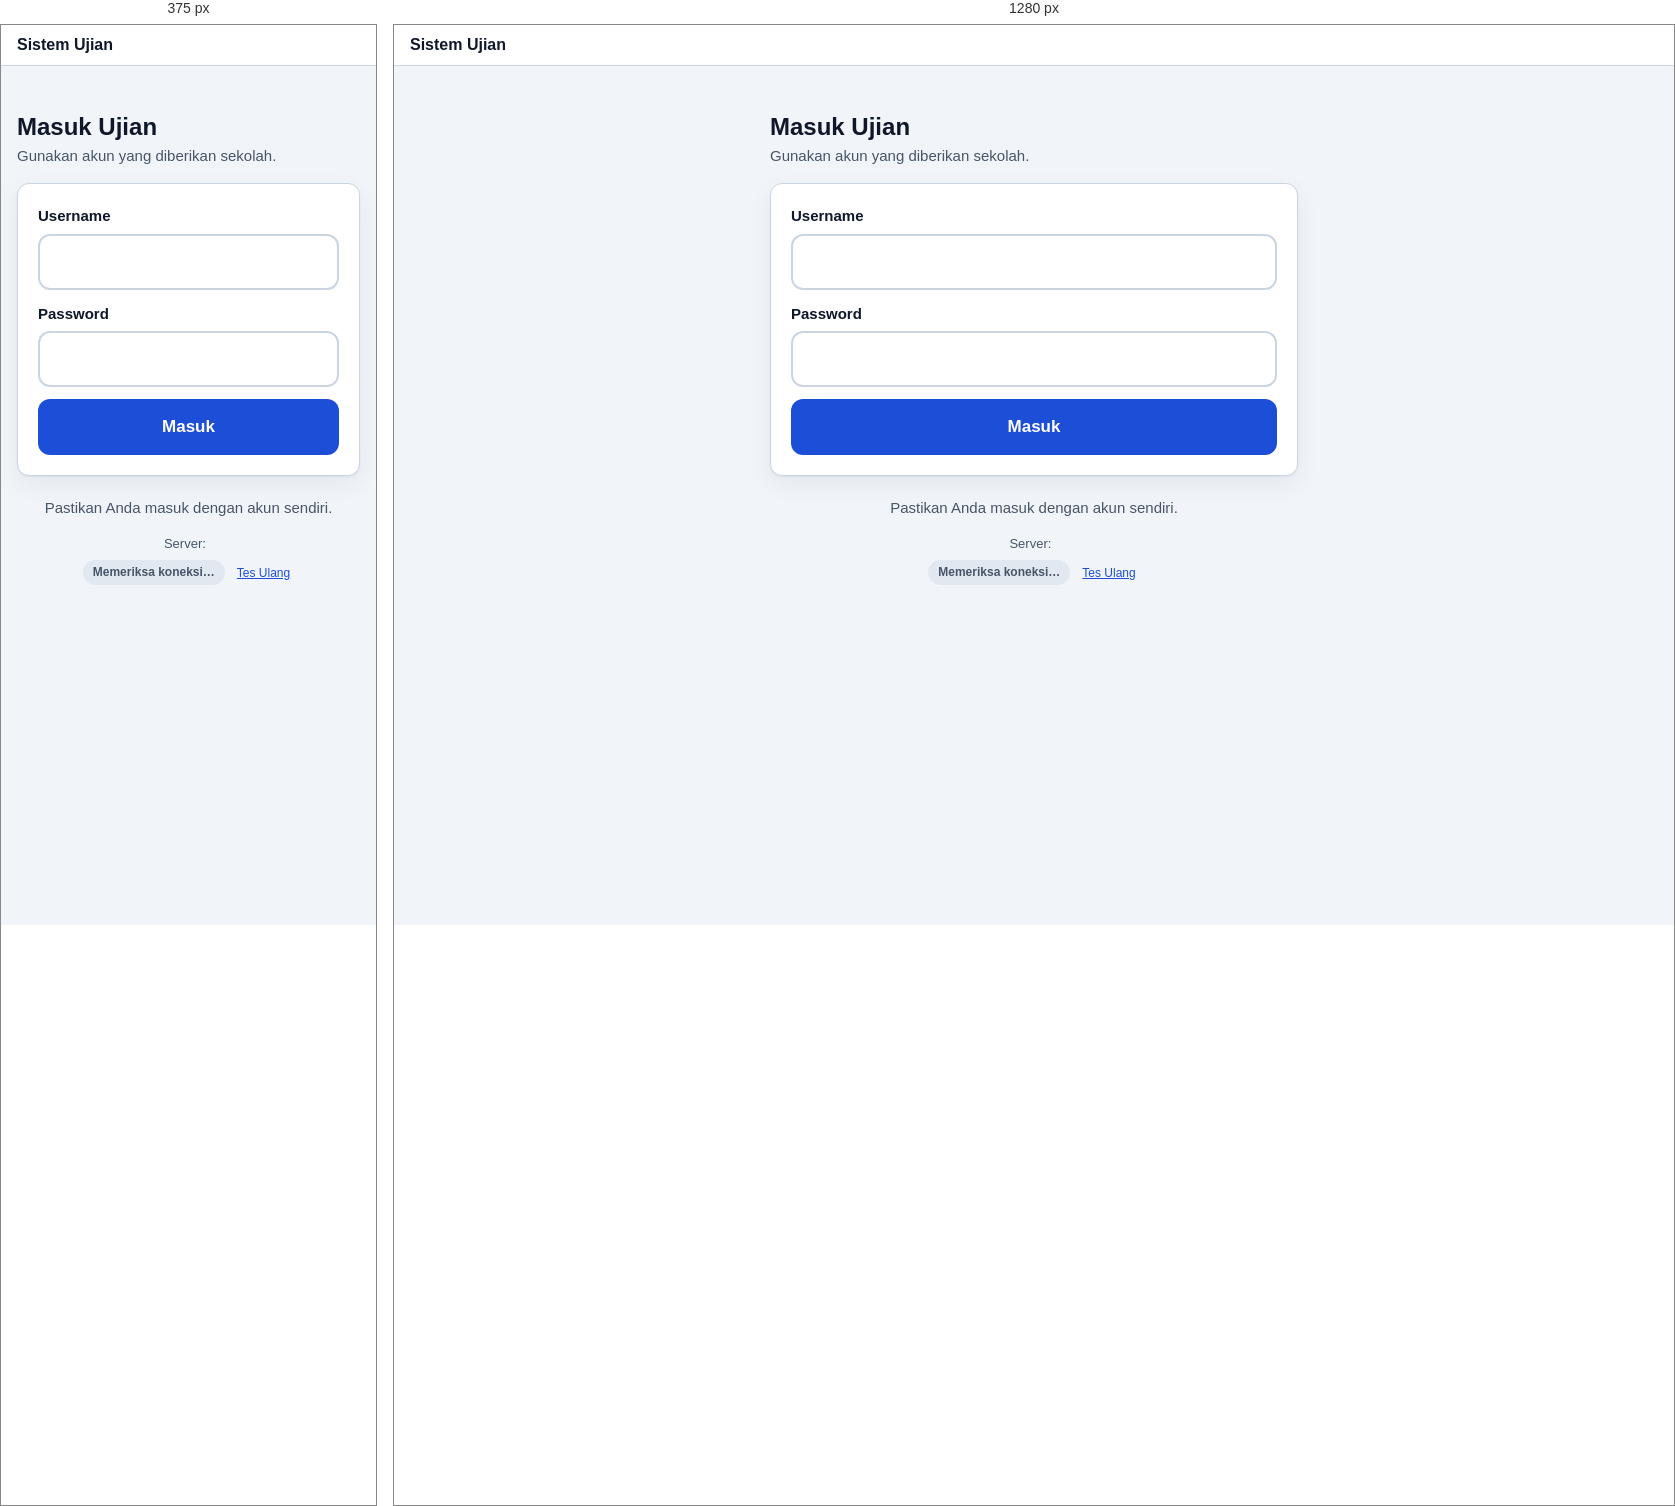
Rendered at 375 px and 1280 px, left to right.

<!-- file: login.html -->
<!-- DEBUG-VIEW START 4 APPPATH\Views\bundle\login.php -->
<!-- DEBUG-VIEW START 2 APPPATH\Views\bundle\_head.php -->
<!DOCTYPE html>
<html lang="id">
<head>
    <meta charset="UTF-8">
    <meta name="viewport" content="width=device-width, initial-scale=1.0, maximum-scale=1.0, user-scalable=no">
    <script src="assets/kiosk-integration.js"></script>
    <link rel="stylesheet" href="assets/exam-app.css?v=65afaef2661f">
    <script>
        window.KIOSK_BUNDLE = true;
        window.__KIOSK_BUNDLE__ = true;
        (function () {
            var params = new URLSearchParams(window.location.search);
            var serverParam = params.get('server');
            var savedServer = null;
            try { savedServer = localStorage.getItem('kiosk_base_url'); } catch (e) {}
            var resolvedBase = serverParam || savedServer || "http:\/\/192.168.43.153:8080";
            if (resolvedBase) {
                try { localStorage.setItem('kiosk_base_url', resolvedBase); } catch (e) {}
            }
            window.KIOSK_BASE_URL = resolvedBase;
        })();
        window.KIOSK_WS_URL = "ws:\/\/192.168.43.153:8060\/ws";

        // Sinkronisasi sesi Kiosk WebView (cross-origin / debug mode):
        // Otomatis sertakan X-Session-ID dan Authorization header pada setiap request fetch,
        // menjamin autentikasi sesi tetap aktif walau cookie pihak ketiga diblokir oleh WebView.
        (function () {
            var origFetch = window.fetch;
            window.fetch = function (url, options) {
                options = options || {};
                var sessId = null;
                try { sessId = localStorage.getItem('kiosk_session_id'); } catch (e) {}
                if (sessId) {
                    options.headers = options.headers || {};
                    if (options.headers instanceof Headers) {
                        if (!options.headers.has('X-Session-ID')) options.headers.append('X-Session-ID', sessId);
                        if (!options.headers.has('Authorization')) options.headers.append('Authorization', 'Bearer ' + sessId);
                    } else if (Array.isArray(options.headers)) {
                        options.headers.push(['X-Session-ID', sessId]);
                        options.headers.push(['Authorization', 'Bearer ' + sessId]);
                    } else {
                        if (!options.headers['X-Session-ID']) options.headers['X-Session-ID'] = sessId;
                        if (!options.headers['Authorization']) options.headers['Authorization'] = 'Bearer ' + sessId;
                    }
                }
                return origFetch.call(this, url, options);
            };
        })();
    </script>
    <style>
        /* Design system kiosk — kontras tinggi, target sentuh besar.
           Sasaran: HP kelas bawah (mis. Redmi 10A 720x1600) dengan layar redup,
           dipakai siswa yang gugup. Prioritas: keterbacaan > dekorasi.
           Tanpa webfont (anggaran bundle); hanya system font stack. */
        :root {
            --kiosk-bg: #f1f5f9; --kiosk-card: #ffffff; --kiosk-ink: #0f172a;
            --kiosk-muted: #475569; --kiosk-primary: #1d4ed8; --kiosk-primary-ink: #ffffff;
            --kiosk-border: #cbd5e1; --kiosk-danger: #b91c1c; --kiosk-danger-bg: #fef2f2;
            --kiosk-ok: #15803d; --kiosk-ok-bg: #f0fdf4; --kiosk-warn: #a16207;
            --kiosk-ink-soft: #334155; --kiosk-surface-2: #f8fafc;
            --kiosk-shadow: 0 1px 2px rgba(15, 23, 42, .06), 0 8px 24px rgba(15, 23, 42, .06);
            /* Target sentuh minimum Android 48dp; 56px untuk aksi utama. */
            --k-tap: 56px; --k-radius: 12px; --k-gap: 16px;
            /* Poni dan bilah gestur Android: tanpa ini header nyelip di balik
               status bar dan tombol terakhir ketiban bilah navigasi. */
            --k-safe-top: env(safe-area-inset-top, 0px);
            --k-safe-bottom: env(safe-area-inset-bottom, 0px);
        }
        * { box-sizing: border-box; -webkit-tap-highlight-color: transparent; }
        body {
            margin: 0; background: var(--kiosk-bg); color: var(--kiosk-ink);
            font-family: -apple-system, BlinkMacSystemFont, "Segoe UI", Roboto, sans-serif;
            font-size: 17px; line-height: 1.55;
            -webkit-text-size-adjust: 100%;
        }
        .k-wrap { max-width: 560px; margin: 0 auto; padding: var(--k-gap);
                  padding-bottom: calc(var(--k-gap) + var(--k-safe-bottom)); }
        .k-card { background: var(--kiosk-card); border: 1px solid var(--kiosk-border);
                  border-radius: var(--k-radius); padding: 20px; box-shadow: var(--kiosk-shadow); }

        /* ── App bar: identitas sekolah, sama di semua halaman ──────────────
           Alasannya bukan hiasan. Perangkat ujian dipegang siswa yang gugup di
           ruangan asing; layar yang tidak menyebut sekolahnya terasa seperti
           halaman uji coba, bukan lembar ujian resmi. */
        .k-appbar {
            display: flex; align-items: center; gap: 12px;
            padding: calc(10px + var(--k-safe-top)) var(--k-gap) 10px;
            background: var(--kiosk-card); border-bottom: 1px solid var(--kiosk-border);
        }
        .k-appbar__logo { width: 38px; height: 38px; flex: 0 0 auto;
                          object-fit: contain; border-radius: 8px; }
        .k-appbar__id { flex: 1; min-width: 0; }
        .k-appbar__school { font-weight: 700; font-size: 16px; line-height: 1.25;
                            white-space: nowrap; overflow: hidden; text-overflow: ellipsis; }
        .k-appbar__tagline { color: var(--kiosk-muted); font-size: 12px; letter-spacing: .02em;
                             white-space: nowrap; overflow: hidden; text-overflow: ellipsis; }

        /* Judul halaman: konteks "saya sedang di mana" tanpa memakan satu layar. */
        .k-pagehead { margin-bottom: var(--k-gap); }
        .k-pagehead h1 { margin: 0 0 2px; }
        .k-pagehead p { margin: 0; color: var(--kiosk-muted); font-size: 15px; }
        h1, h2, h3 { margin: 0 0 12px; line-height: 1.3; }
        h1 { font-size: 24px; } h2 { font-size: 20px; } h3 { font-size: 18px; }
        .k-muted { color: var(--kiosk-muted); font-size: 15px; }

        /* Tombol: tinggi penuh, teks 17px, tidak pernah mengecil di layar sempit. */
        .k-btn {
            display: flex; align-items: center; justify-content: center; gap: 8px;
            width: 100%; min-height: var(--k-tap); padding: 12px 18px;
            background: var(--kiosk-primary); color: var(--kiosk-primary-ink);
            border: 0; border-radius: var(--k-radius);
            font-size: 17px; font-weight: 600; font-family: inherit;
            cursor: pointer; text-decoration: none;
        }
        .k-btn:active { filter: brightness(.92); }
        .k-btn:disabled { opacity: .5; }
        .k-btn--ghost { background: transparent; color: var(--kiosk-primary);
                        border: 2px solid var(--kiosk-border); }
        .k-btn--danger { background: var(--kiosk-danger); }
        .k-btn--sm { min-height: 48px; font-size: 16px; width: auto; padding: 10px 16px; }

        .k-input {
            width: 100%; min-height: var(--k-tap); padding: 14px;
            border: 2px solid var(--kiosk-border); border-radius: var(--k-radius);
            font-size: 17px; font-family: inherit; background: #fff; color: inherit;
        }
        .k-input:focus { outline: none; border-color: var(--kiosk-primary); }
        .k-label { display: block; font-weight: 600; font-size: 15px; margin-bottom: 6px; }

        /* Kotak status: dipakai untuk error/sukses/info yang harus terbaca jelas. */
        .k-note { border-radius: 10px; padding: 14px; font-size: 16px; border: 1px solid; }
        .k-error { color: var(--kiosk-danger); background: var(--kiosk-danger-bg); border-color: #fecaca; }
        .k-ok { color: var(--kiosk-ok); background: var(--kiosk-ok-bg); border-color: #bbf7d0; }

        /* Bar identitas: siswa harus selalu tahu login sebagai siapa. */
        .k-idbar {
            display: flex; align-items: center; gap: 12px;
            background: var(--kiosk-card); border-bottom: 1px solid var(--kiosk-border);
            padding: 12px var(--k-gap);
        }
        .k-idbar__who { flex: 1; min-width: 0; }
        .k-idbar__name { font-weight: 700; font-size: 16px;
                         white-space: nowrap; overflow: hidden; text-overflow: ellipsis; }
        .k-idbar__sub { color: var(--kiosk-muted); font-size: 13px;
                        white-space: nowrap; overflow: hidden; text-overflow: ellipsis; }

        /* Banner status simpan — menempel di atas viewport dan TIDAK hilang
           sendiri; satu-satunya cara lenyap adalah jawaban berhasil tersimpan. */
        /* sticky, bukan fixed: sebagai fixed banner ini menimpa bagian atas
           soal justru ketika siswa paling perlu membacanya. Sticky tetap
           menempel saat digulir tapi ikut memakan ruang, jadi tidak ada yang
           tertutup. */
        .k-savebar {
            position: sticky; top: 0; z-index: 9999;
            padding: 12px var(--k-gap); border-bottom: 3px solid;
            box-shadow: 0 2px 8px rgba(0, 0, 0, .18);
        }
        .k-savebar--bad { background: #fee2e2; border-color: var(--kiosk-danger); color: #7f1d1d; }
        .k-savebar__title { font-weight: 700; font-size: 17px; }
        .k-savebar__msg { font-size: 14px; margin-top: 2px; }

        /* Toast peredam aksi (cadangan non-kiosk) — melayang di bawah agar
           tidak menutupi soal maupun banner status simpan di atas. */
        .k-ratetoast {
            position: fixed; left: 50%; bottom: 24px; transform: translateX(-50%);
            z-index: 9998; max-width: 88vw;
            background: rgba(15, 23, 42, .94); color: #fff;
            padding: 12px 18px; border-radius: 999px;
            font-size: 15px; text-align: center;
            box-shadow: 0 4px 14px rgba(0, 0, 0, .25);
        }

        /* Konten dari editor guru (soal, jawaban esai, kunci) bebas isinya:
           gambar berukuran asli, tabel lebar, kata panjang tanpa spasi. Tanpa
           pagar ini semuanya menembus kartu dan bikin halaman melar ke samping. */
        .k-card { overflow-wrap: anywhere; }
        .k-card img, .k-note img {
            max-width: 100%; height: auto; display: block;
            margin: 12px 0; border: 1px solid var(--kiosk-border);
            border-radius: 10px; background: #fff;
        }
        /* Tabel lebar digulir di dalam kartunya sendiri, bukan menggeser halaman. */
        .k-card table { max-width: 100%; border-collapse: collapse; }
        .k-card .table-responsive { max-width: 100%; overflow-x: auto; }
        .k-card pre { max-width: 100%; overflow-x: auto; }

        .k-row { display: flex; gap: 12px; }
        .k-row > * { flex: 1; }
        .k-stack > * + * { margin-top: 12px; }
    </style>
</head>

<!-- DEBUG-VIEW ENDED 2 APPPATH\Views\bundle\_head.php -->
<body>
<!-- DEBUG-VIEW START 3 APPPATH\Views\bundle\_appbar.php -->
<header class="k-appbar">
        <div class="k-appbar__id">
        <div class="k-appbar__school">Sistem Ujian</div>
            </div>
</header>

<!-- DEBUG-VIEW ENDED 3 APPPATH\Views\bundle\_appbar.php -->
<div class="k-wrap" style="padding-top:5vh">
    <div class="k-pagehead">
        <h1>Masuk Ujian</h1>
        <p>Gunakan akun yang diberikan sekolah.</p>
    </div>

    <div class="k-card">
        <div id="err" class="k-note k-error" style="display:none;margin-bottom:16px"></div>

        <form id="loginForm" class="k-stack" novalidate>
            <div>
                <label class="k-label" for="username">Username</label>
                <input class="k-input" id="username" name="username"
                       autocomplete="username" autocapitalize="none" autocorrect="off"
                       spellcheck="false" inputmode="text" required>
            </div>
            <div>
                <label class="k-label" for="password">Password</label>
                <input class="k-input" id="password" name="password" type="password"
                       autocomplete="current-password" required>
            </div>
            <button class="k-btn" id="btn" type="submit">Masuk</button>
        </form>
    </div>

    <p class="k-muted" style="text-align:center;margin-top:20px">
        Pastikan Anda masuk dengan akun sendiri.
    </p>
    <div style="text-align:center;margin-top:8px;font-size:13px;color:var(--kiosk-muted)">
        <div>Server: <strong id="serverInfo">&nbsp;</strong></div>
        <div style="margin-top:6px;display:flex;align-items:center;justify-content:center;gap:8px;flex-wrap:wrap">
            <span id="connBadge" style="padding:3px 10px;border-radius:999px;font-size:12px;font-weight:600;background:#e2e8f0;color:#475569">Memeriksa koneksi…</span>
            <button type="button" id="btnTestConn" style="background:none;border:none;color:var(--kiosk-primary);cursor:pointer;font-size:12px;text-decoration:underline;padding:2px 4px">Tes Ulang</button>
        </div>
        <div id="connDetail" style="display:none;margin:8px auto 0;max-width:440px;font-size:12px;text-align:left;color:var(--kiosk-danger);background:var(--kiosk-danger-bg);border:1px solid #fecaca;padding:8px 12px;border-radius:8px;word-break:break-word"></div>
    </div>
</div>

<script>
    (function () {
        var base = window.KIOSK_BASE_URL;
        localStorage.setItem('kiosk_base_url', base);

        // Tunjukkan server yang dituju: kalau perangkat salah diarahkan,
        // ini satu-satunya petunjuk yang siswa/pengawas punya sebelum login.
        try {
            document.getElementById('serverInfo').textContent = new URL(base).host;
        } catch (e) {
            document.getElementById('serverInfo').textContent = base || '';
        }

        var form = document.getElementById('loginForm');
        var btn = document.getElementById('btn');
        var err = document.getElementById('err');
        var connBadge = document.getElementById('connBadge');
        var btnTestConn = document.getElementById('btnTestConn');
        var connDetail = document.getElementById('connDetail');

        function checkServerConnection() {
            if (!connBadge) return;
            connBadge.textContent = 'Menghubungi…';
            connBadge.style.background = '#e2e8f0';
            connBadge.style.color = '#475569';
            if (connDetail) connDetail.style.display = 'none';

            var t0 = Date.now();
            var controller = (typeof AbortController !== 'undefined') ? new AbortController() : null;
            var timeoutId = controller ? setTimeout(function () { controller.abort(); }, 5000) : null;

            fetch(base + '/health', {
                method: 'GET',
                cache: 'no-store',
                signal: controller ? controller.signal : undefined
            }).then(function (res) {
                if (timeoutId) clearTimeout(timeoutId);
                var lat = Date.now() - t0;
                if (res.ok) {
                    connBadge.textContent = '● Terhubung (' + lat + 'ms)';
                    connBadge.style.background = '#dcfce7';
                    connBadge.style.color = '#15803d';
                } else {
                    connBadge.textContent = '● HTTP ' + res.status;
                    connBadge.style.background = '#fee2e2';
                    connBadge.style.color = '#b91c1c';
                    if (connDetail) {
                        connDetail.textContent = 'Server merespon kode: HTTP ' + res.status;
                        connDetail.style.display = 'block';
                    }
                }
            }).catch(function (e) {
                if (timeoutId) clearTimeout(timeoutId);
                connBadge.textContent = '● Gagal Terhubung';
                connBadge.style.background = '#fee2e2';
                connBadge.style.color = '#b91c1c';
                var msg = e.name === 'AbortError' ? 'Koneksi timeout (>5 detik).' : (e.message || 'Tidak dapat menjangkau server.');
                if (connDetail) {
                    connDetail.innerHTML = '<strong>Error Koneksi:</strong> ' + msg + '<br><small>Pastikan HP & PC di Wi-Fi yang sama, port 8080 diizinkan di firewall Windows, dan Mixed Content HTTP diizinkan jika menggunakan Android WebView.</small>';
                    connDetail.style.display = 'block';
                }
            });
        }

        if (btnTestConn) {
            btnTestConn.addEventListener('click', checkServerConnection);
        }
        checkServerConnection();

        function fail(msg) {
            err.textContent = msg;
            err.style.display = 'block';
            btn.disabled = false;
            btn.textContent = 'Masuk';
        }

        /* Diambil dari jembatan native. Di luar aplikasi kiosk jembatannya
           tidak ada, dan string kosong itu benar: server memperlakukan login
           tanpa device_id sebagai tidak boleh merebut sesi perangkat lain.

           Periksa `typeof ... === 'function'`, bukan sekadar keberadaan
           window.CommsBridge: bundle bisa lebih baru daripada APK-nya. Di APK
           lama jembatannya ada tapi getDeviceId belum, dan pemeriksaan longgar
           akan melempar TypeError di tengah handler submit — login gagal total,
           bukan sekadar tanpa ambil-alih. */
        function deviceId() {
            try {
                if (window.CommsBridge && typeof window.CommsBridge.getDeviceId === 'function') {
                    return window.CommsBridge.getDeviceId() || '';
                }
            } catch (e) { /* jaring pengaman; jalur nyata ditangani || '' di atas */ }
            return '';
        }

        form.addEventListener('submit', function (e) {
            e.preventDefault();
            var u = document.getElementById('username').value.trim();
            var p = document.getElementById('password').value;
            if (!u || !p) { fail('Username dan password wajib diisi.'); return; }

            btn.disabled = true;
            btn.textContent = 'Memeriksa…';
            err.style.display = 'none';

            fetch(base + '/login', {
                method: 'POST',
                credentials: 'include',
                headers: {
                    'Accept': 'application/json',
                    'Content-Type': 'application/x-www-form-urlencoded',
                    'X-Requested-With': 'kiosk-bundle'
                },
                body: 'username=' + encodeURIComponent(u)
                    + '&password=' + encodeURIComponent(p)
                    + '&device_id=' + encodeURIComponent(deviceId())
            }).then(function (r) {
                return r.text().then(function (txt) {
                    try {
                        return { ok: r.ok, status: r.status, j: JSON.parse(txt) };
                    } catch (e) {
                        return { ok: r.ok, status: r.status, raw: txt };
                    }
                });
            }).then(function (res) {
                if (res.j && res.j.status === 'success') {
                    if (res.j.session_id) {
                        try { localStorage.setItem('kiosk_session_id', res.j.session_id); } catch (e) {}
                    }
                    location.href = 'dashboard.html' + window.location.search;
                } else if (res.j && res.j.message) {
                    fail(res.j.message);
                } else {
                    fail('Respon server (HTTP ' + res.status + '): ' + (res.raw ? res.raw.substring(0, 100) : 'Gagal memproses login.'));
                }
            }).catch(function (error) {
                fail('Gagal terhubung ke ' + base + ' (' + (error.message || 'NetworkError') + '). Periksa status server di bawah.');
                checkServerConnection();
            });
        });
    })();
</script>
</body></html>

<!-- DEBUG-VIEW ENDED 4 APPPATH\Views\bundle\login.php -->


/* @media block from assets/exam-app.css */
@media (min-width: 992px) {
        .desktop-drawer-wrapper { display: block; }
    }

/* @media block from assets/exam-app.css */
@media (min-width: 992px) {
        .btn-sidebar-toggle {
            display: none !important;
        }
    }